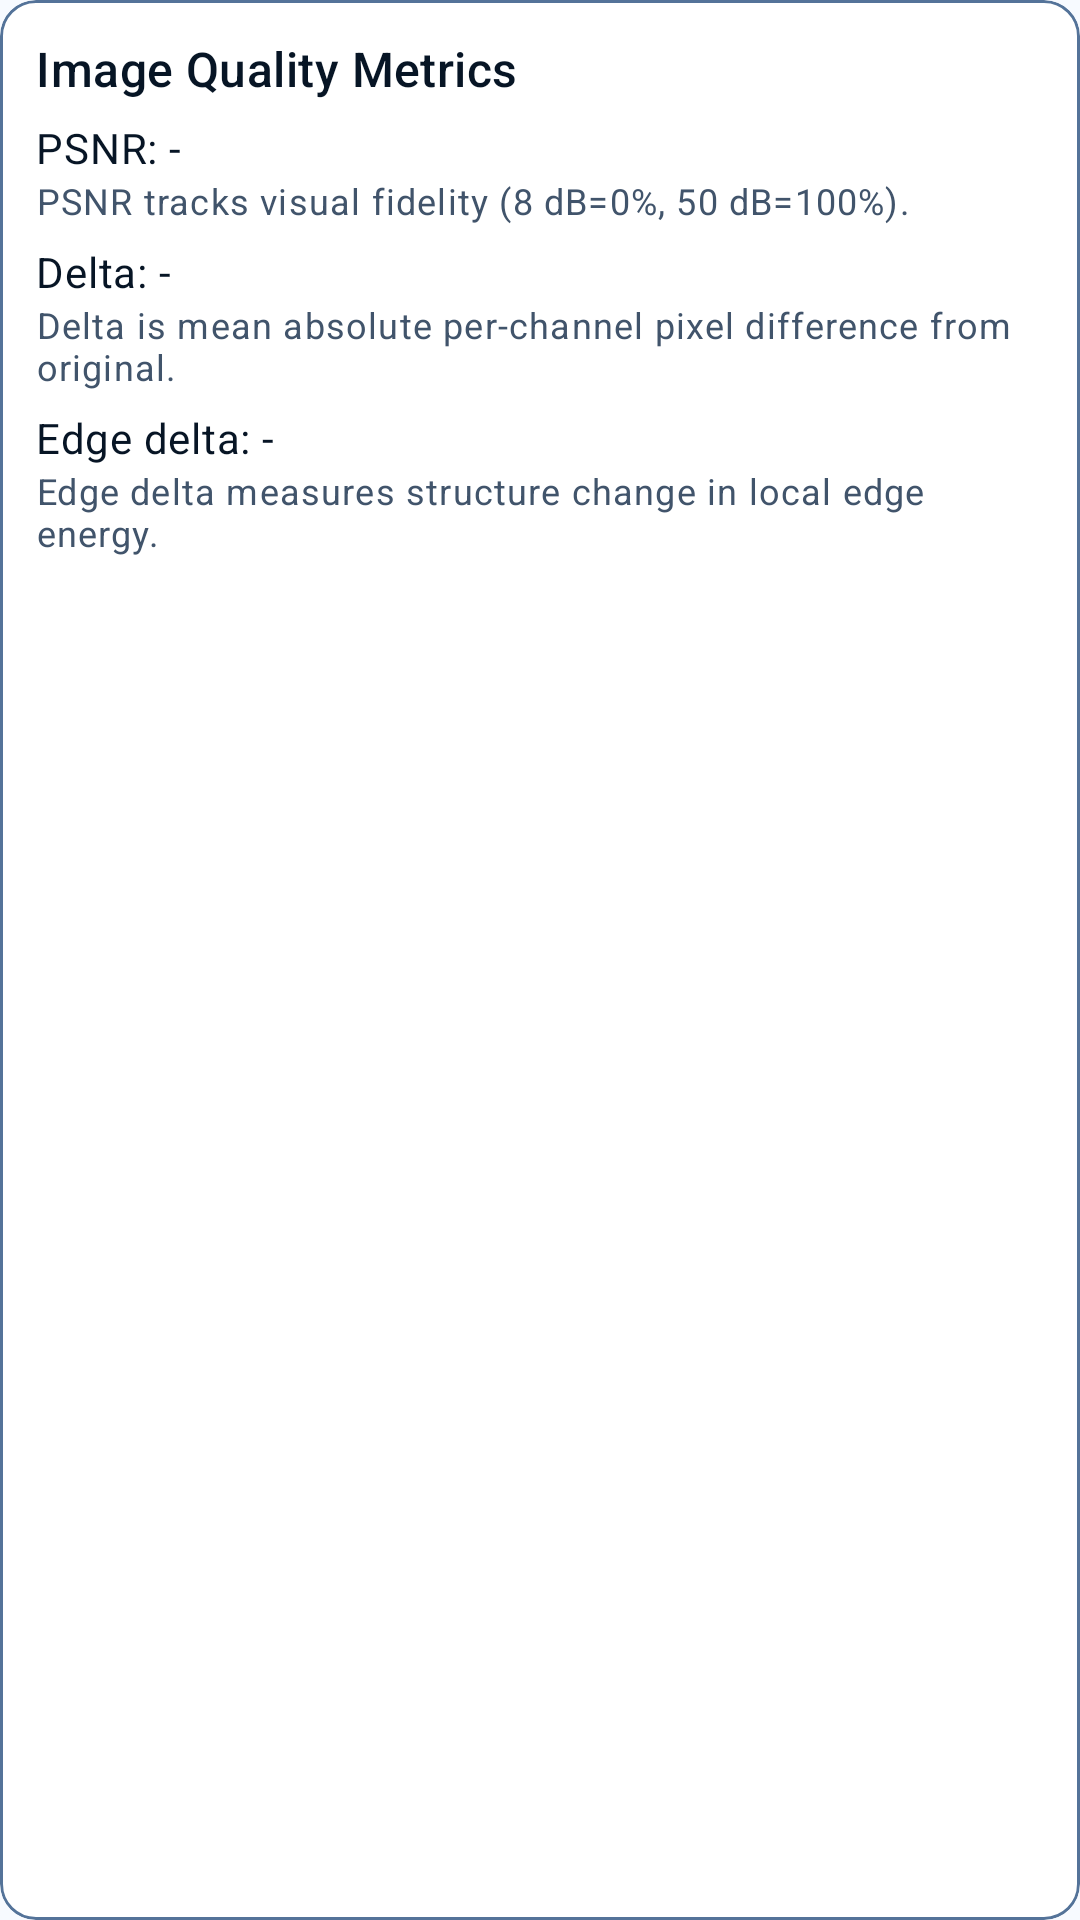

Write the Android layout XML for this screen, with the resource values it uses.
<!-- AndroidManifest.xml: application theme Theme.HaanGhilMuulnaat -->
<!-- res/layout/main_quality_metrics_card.xml -->
<?xml version="1.0" encoding="utf-8"?>
<com.google.android.material.card.MaterialCardView xmlns:android="http://schemas.android.com/apk/res/android"
    xmlns:app="http://schemas.android.com/apk/res-auto"
    android:layout_width="match_parent"
    android:layout_height="wrap_content"
    android:layout_marginTop="10dp"
    app:cardBackgroundColor="@color/navy_surface"
    app:cardElevation="0dp"
    app:strokeColor="?attr/colorOutline"
    app:strokeWidth="1dp">

    <LinearLayout
        android:layout_width="match_parent"
        android:layout_height="wrap_content"
        android:orientation="vertical"
        android:padding="12dp">

        <TextView
            android:layout_width="match_parent"
            android:layout_height="wrap_content"
            android:text="@string/image_quality_metrics_title"
            android:textAppearance="@style/TextAppearance.Material3.TitleMedium"
            android:textColor="@color/navy_text" />

        <TextView
            android:id="@+id/qualityPsnrValue"
            android:layout_width="match_parent"
            android:layout_height="wrap_content"
            android:layout_marginTop="6dp"
            android:text="@string/metric_psnr_placeholder"
            android:textAppearance="@style/TextAppearance.Material3.BodyMedium"
            android:textColor="@color/navy_text" />

        <TextView
            android:layout_width="match_parent"
            android:layout_height="wrap_content"
            android:text="@string/metric_psnr_help"
            android:textAppearance="@style/TextAppearance.Material3.BodySmall"
            android:textColor="@color/navy_text_muted" />

        <TextView
            android:id="@+id/qualityDeltaValue"
            android:layout_width="match_parent"
            android:layout_height="wrap_content"
            android:layout_marginTop="6dp"
            android:text="@string/metric_delta_placeholder"
            android:textAppearance="@style/TextAppearance.Material3.BodyMedium"
            android:textColor="@color/navy_text" />

        <TextView
            android:layout_width="match_parent"
            android:layout_height="wrap_content"
            android:text="@string/metric_delta_help"
            android:textAppearance="@style/TextAppearance.Material3.BodySmall"
            android:textColor="@color/navy_text_muted" />

        <TextView
            android:id="@+id/qualityEdgeDeltaValue"
            android:layout_width="match_parent"
            android:layout_height="wrap_content"
            android:layout_marginTop="6dp"
            android:text="@string/metric_edge_delta_placeholder"
            android:textAppearance="@style/TextAppearance.Material3.BodyMedium"
            android:textColor="@color/navy_text" />

        <TextView
            android:layout_width="match_parent"
            android:layout_height="wrap_content"
            android:text="@string/metric_edge_delta_help"
            android:textAppearance="@style/TextAppearance.Material3.BodySmall"
            android:textColor="@color/navy_text_muted" />
    </LinearLayout>
</com.google.android.material.card.MaterialCardView>
<!-- resources referenced by this layout -->
<resources>
  <color name="navy_surface">#FFFFFF</color>
  <color name="navy_text">#071525</color>
  <color name="navy_text_muted">#41546B</color>
  <string name="image_quality_metrics_title">Image Quality Metrics</string>
  <string name="metric_delta_help">Delta is mean absolute per-channel pixel difference from original.</string>
  <string name="metric_delta_placeholder">Delta: -</string>
  <string name="metric_edge_delta_help">Edge delta measures structure change in local edge energy.</string>
  <string name="metric_edge_delta_placeholder">Edge delta: -</string>
  <string name="metric_psnr_help" formatted="false">PSNR tracks visual fidelity (8 dB=0%, 50 dB=100%).</string>
  <string name="metric_psnr_placeholder">PSNR: -</string>
  <color name="navy_black">#F7FAFF</color>
  <color name="navy_secondary">#234A78</color>
  <color name="navy_secondary_container">#E4EEF9</color>
  <color name="navy_button">#1A3D66</color>
  <color name="navy_primary">#1A3D66</color>
  <color name="navy_primary_container">#D9E8F8</color>
  <color name="navy_surface_high">#EEF4FB</color>
  <color name="navy_outline">#547399</color>
  <color name="navy_error">#B3261E</color>
  <color name="navy_error_container">#F9DEDC</color>
  <style name="Widget.HaanGhilMuulnaat.Button" parent="Widget.Material3.Button">
          <item name="backgroundTint">@color/navy_button</item>
          <item name="android:backgroundTint">@color/navy_button</item>
          <item name="android:textColor">@color/navy_text</item>
          <item name="cornerRadius">28dp</item>
      </style>
</resources>
